Dataset: DATASETS_ORGANIZED (GitHub, louieesss/Capstone). Classes: not pollinated, pollinated, pollinating.

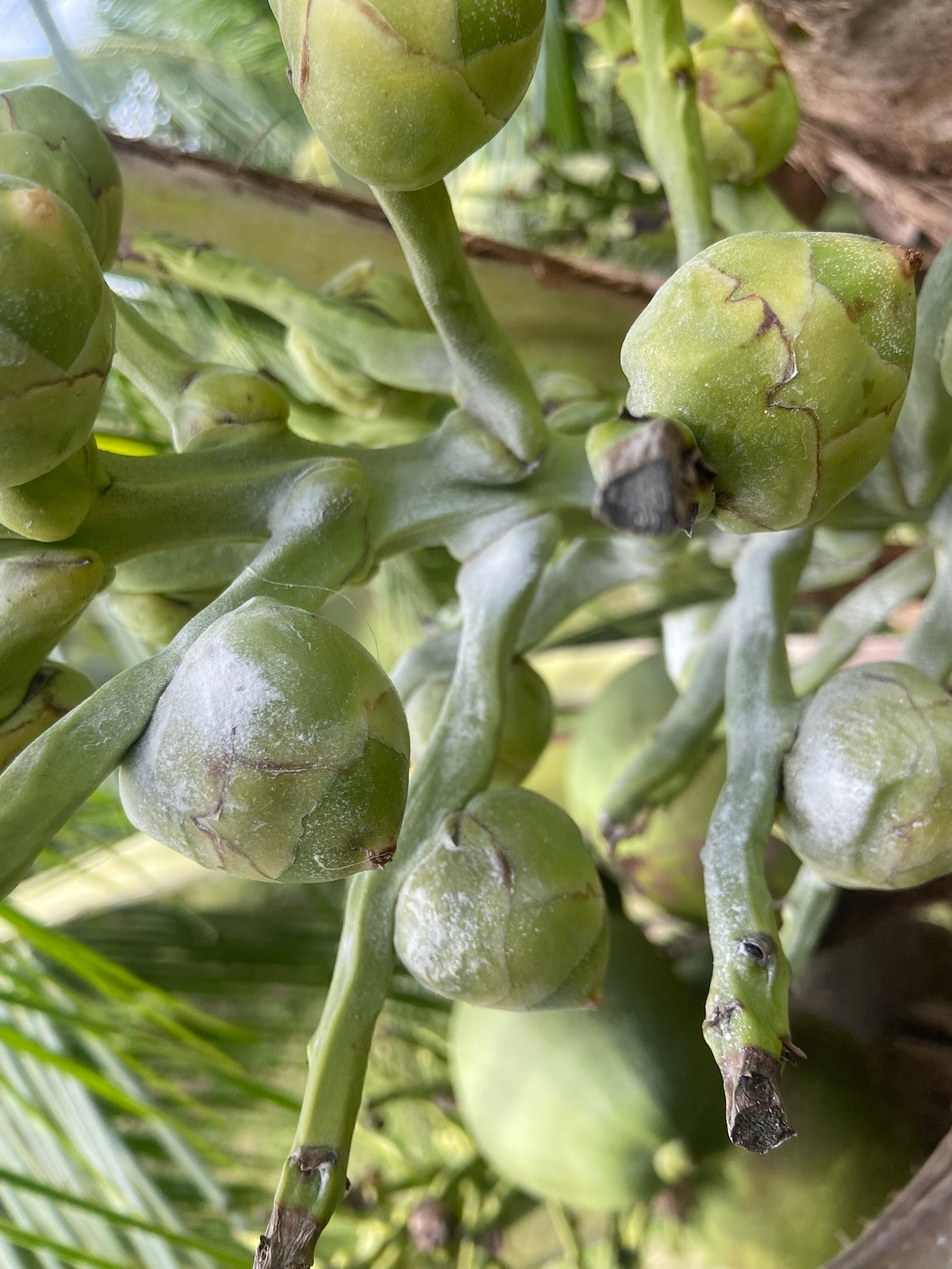
Label: pollinating

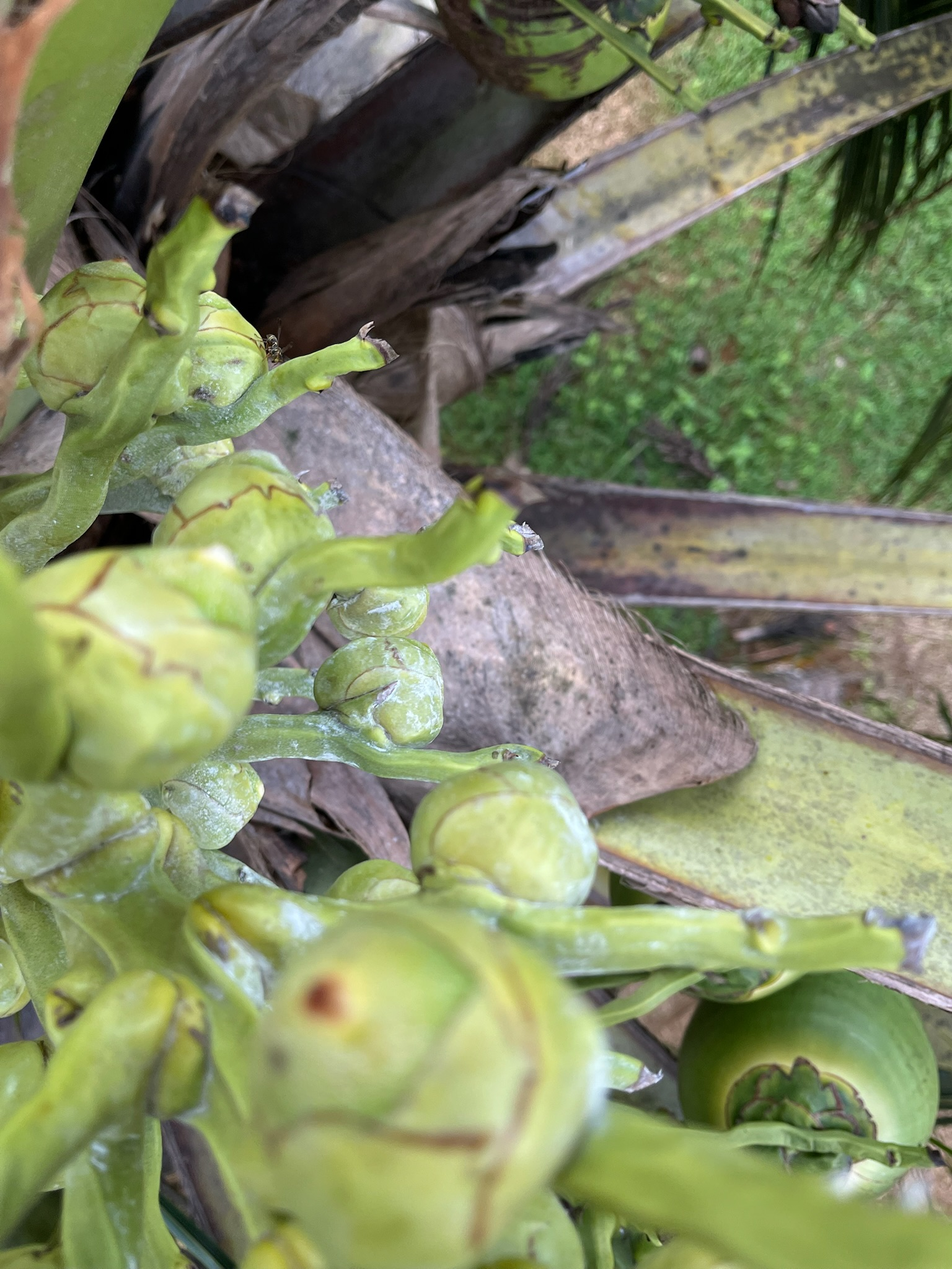
Label: pollinating

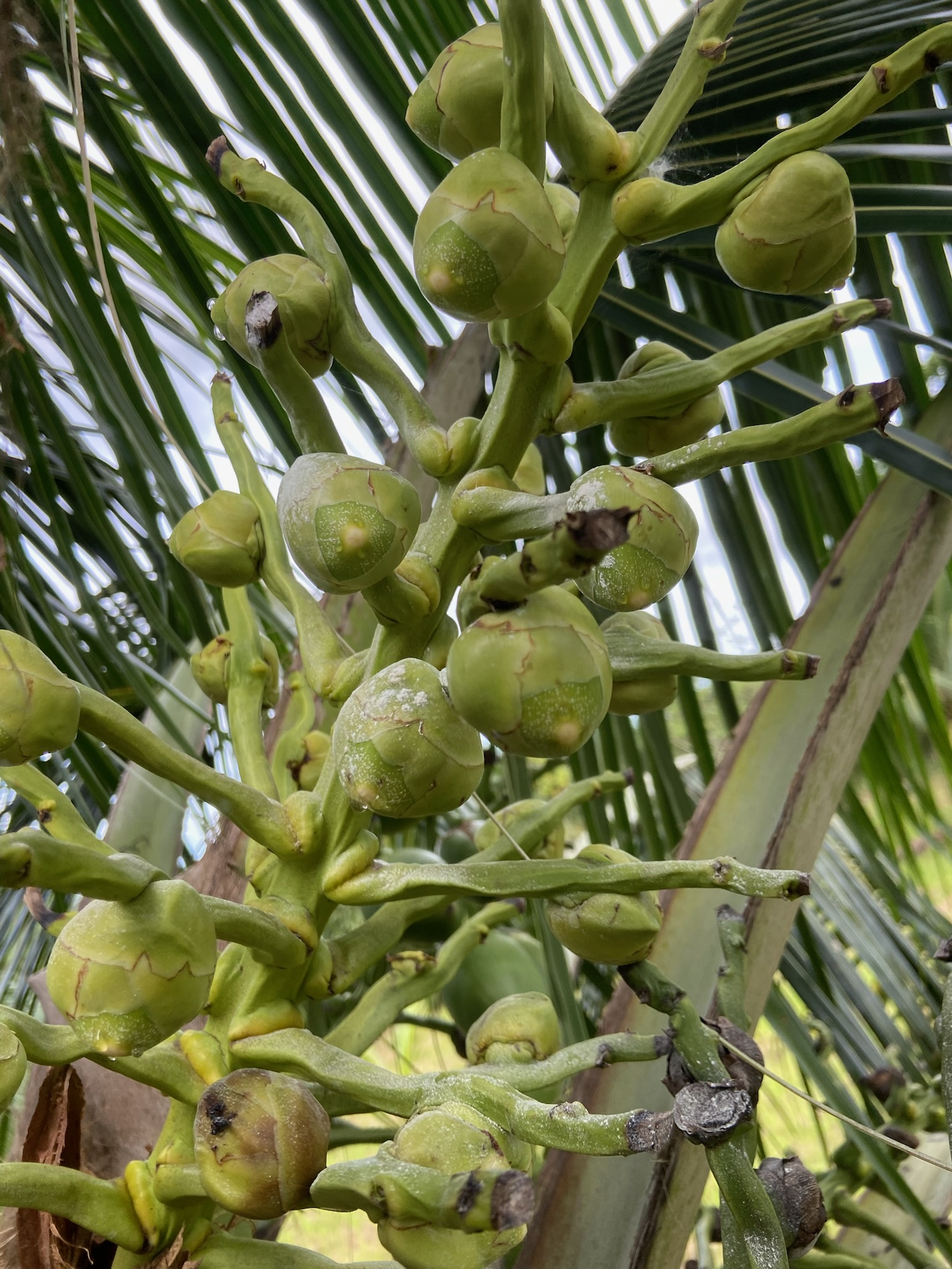
Label: not pollinated

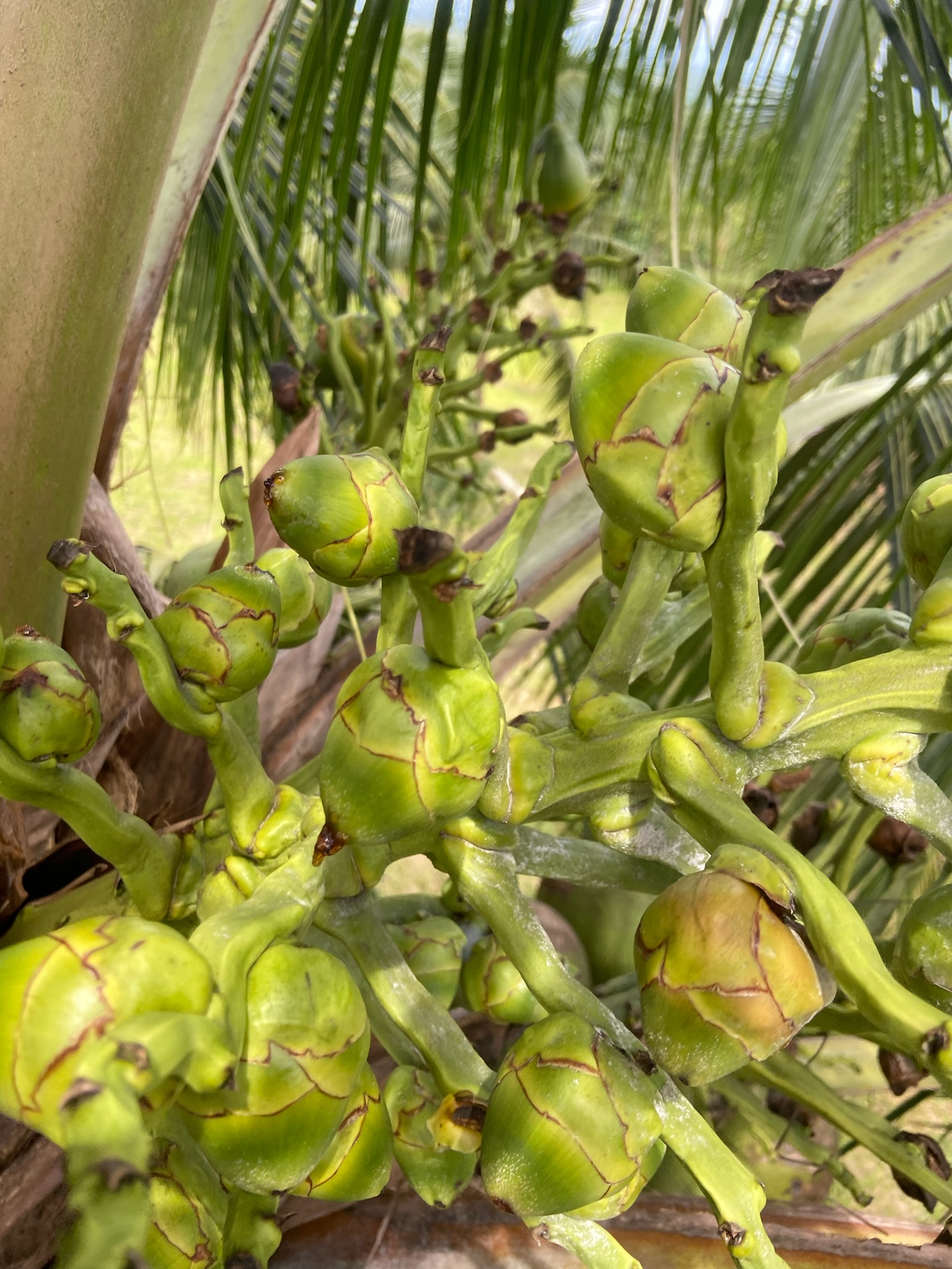
Label: pollinated

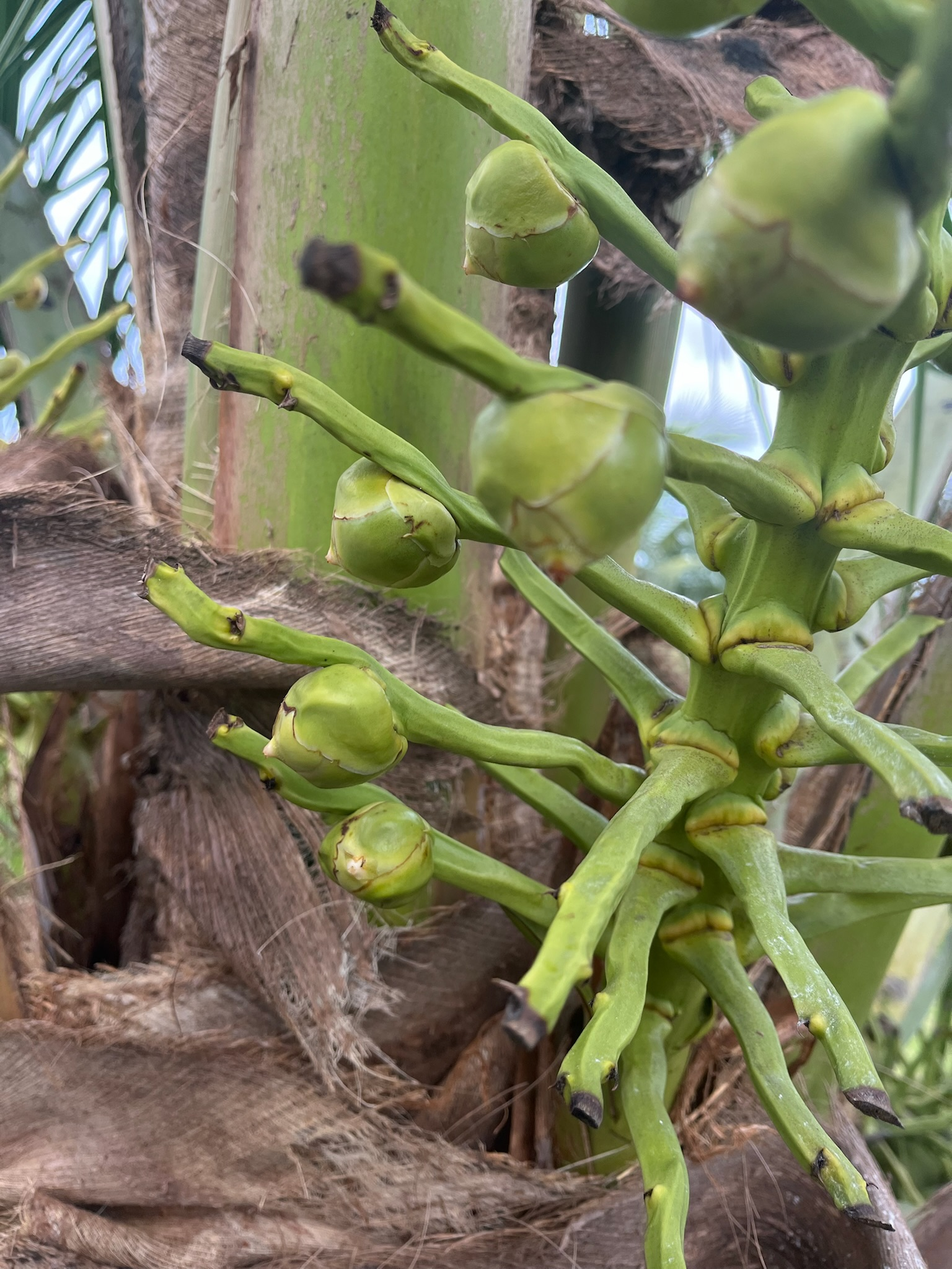
Label: pollinating

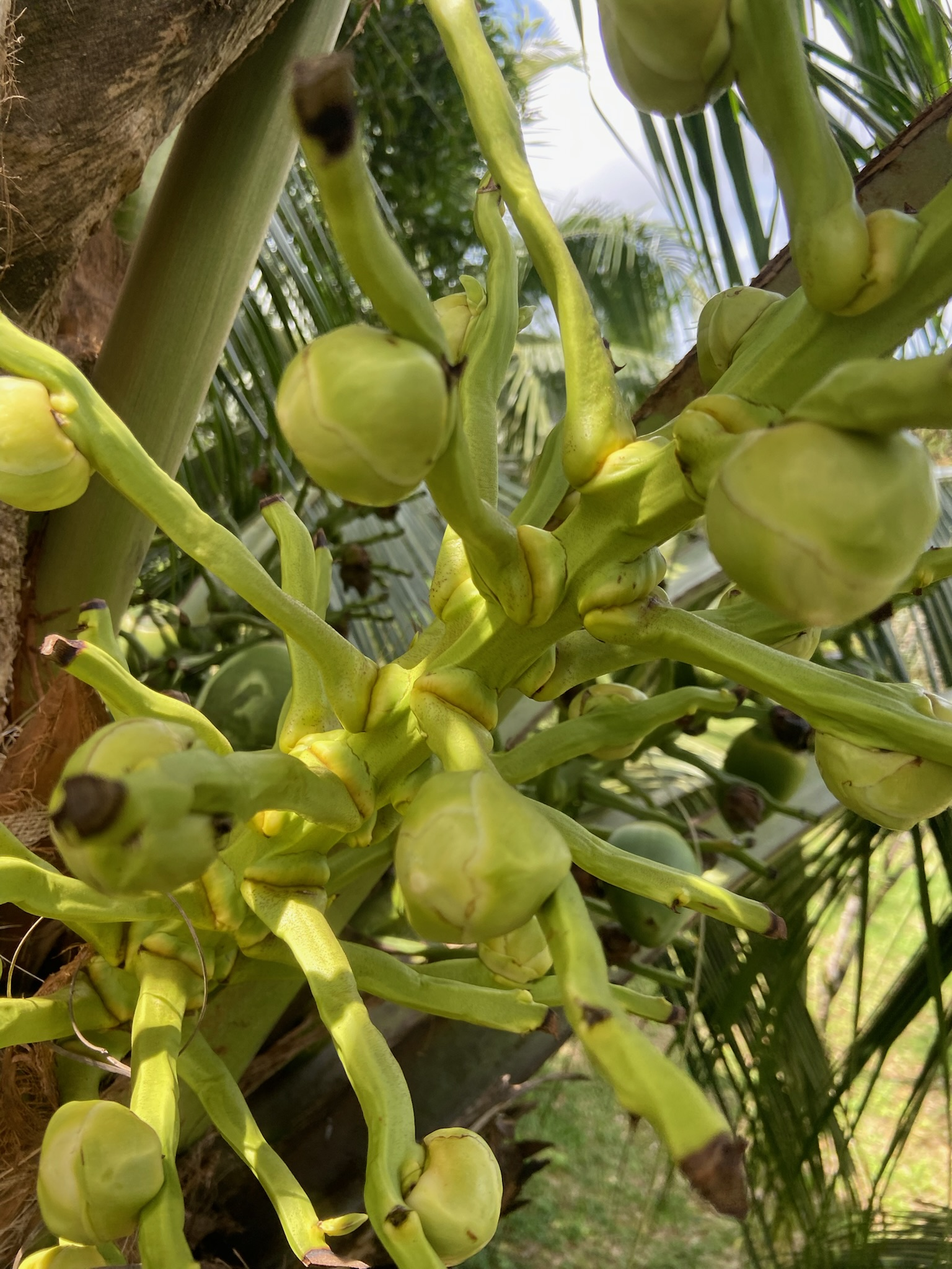
Label: not pollinated
